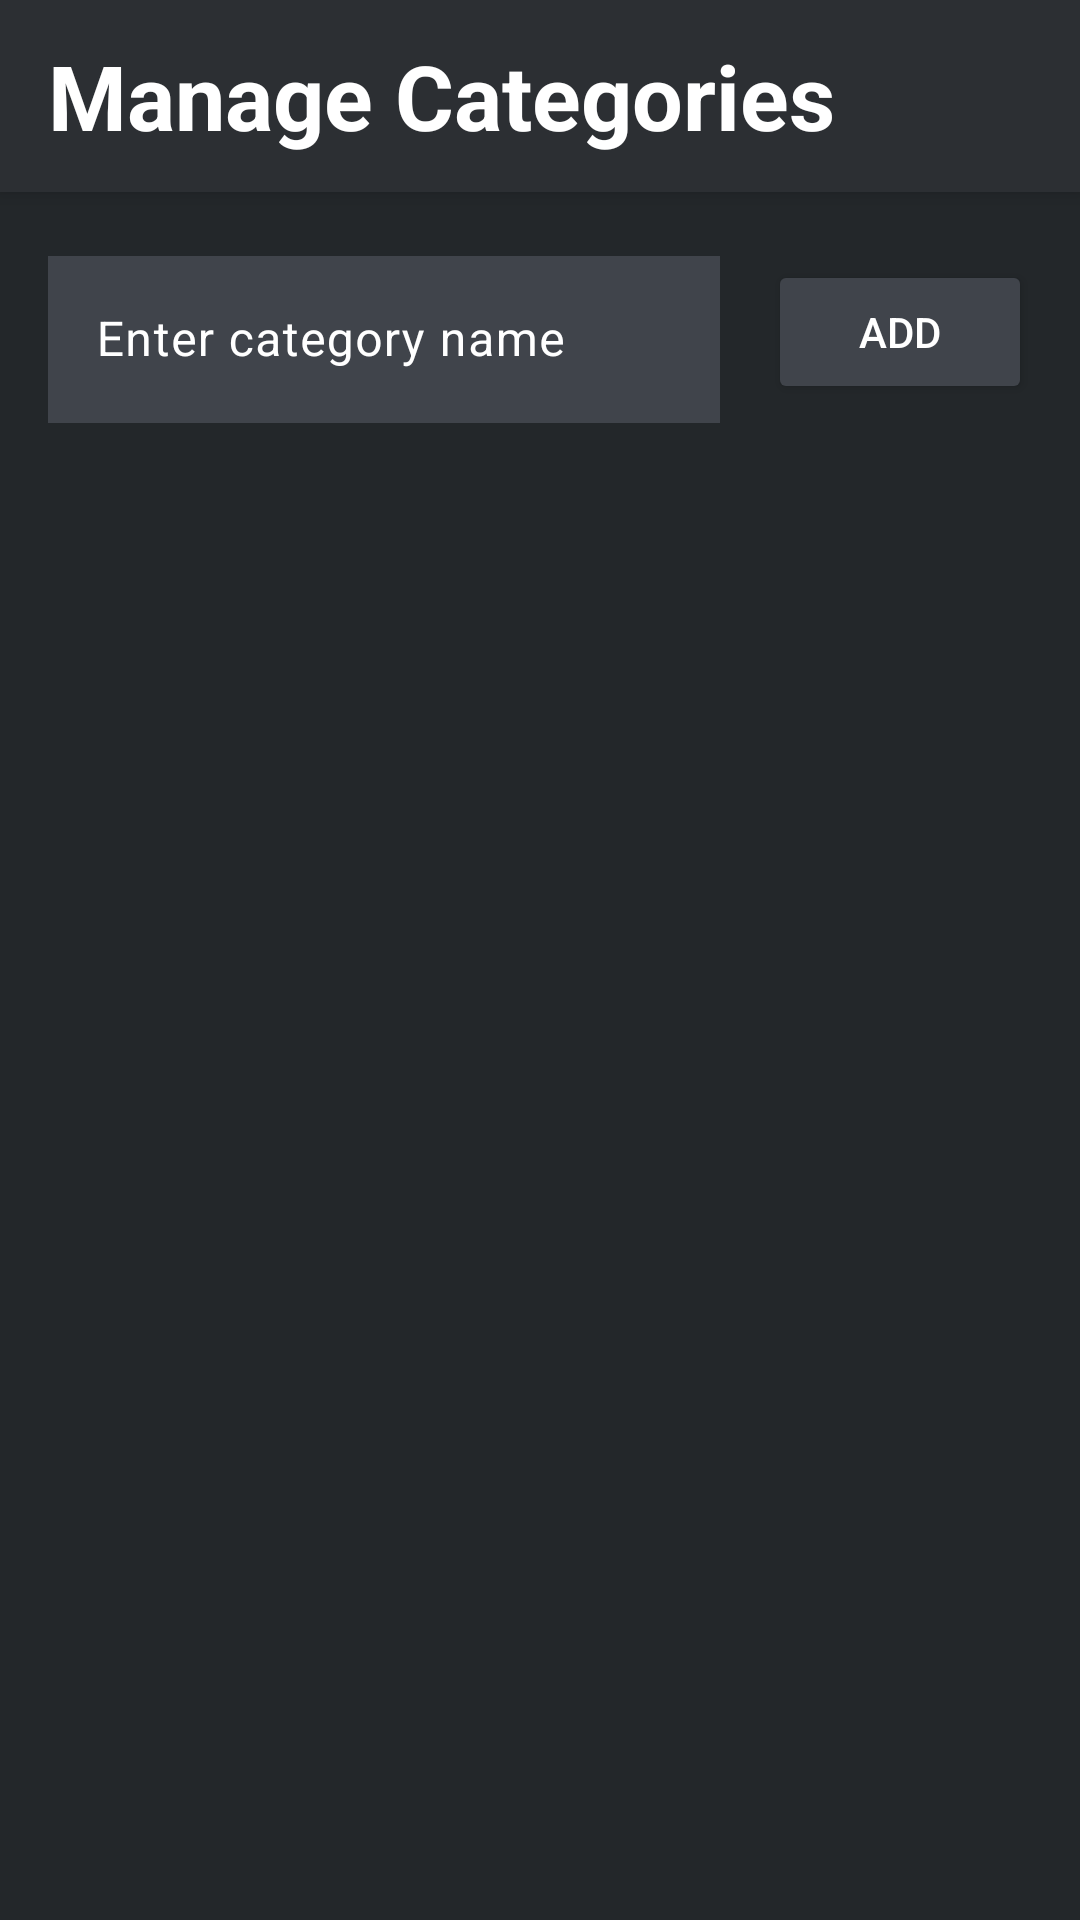

The Android layout XML behind this screen, and the referenced resources:
<!-- AndroidManifest.xml: application theme Theme.Databank -->
<!-- res/layout/activity_manage_categories.xml -->
<?xml version="1.0" encoding="utf-8"?>
<androidx.constraintlayout.widget.ConstraintLayout
    xmlns:android="http://schemas.android.com/apk/res/android"
    xmlns:app="http://schemas.android.com/apk/res-auto"
    xmlns:tools="http://schemas.android.com/tools"
    android:id="@+id/manageCategoriesLayout"
    android:layout_width="match_parent"
    android:layout_height="match_parent"
    android:background="@color/background"
    android:fitsSystemWindows="true"
    tools:context=".ManageCategoriesActivity">

    <Toolbar
        android:id="@+id/categoriesAppbar"
        android:layout_width="match_parent"
        android:layout_height="?attr/actionBarSize"
        android:background="@color/appbar"
        android:elevation="4dp"
        android:title="@string/manage_categories"
        android:titleTextAppearance="@style/AppbarTitle"
        app:layout_constraintTop_toTopOf="parent"
        app:layout_constraintStart_toStartOf="parent"
        app:layout_constraintEnd_toEndOf="parent"/>

    <com.google.android.material.textfield.TextInputLayout
        android:id="@+id/textInputNewCategory"
        android:layout_width="0dp"
        android:layout_height="wrap_content"
        android:layout_margin="16dp"
        android:textColorHint="@color/white"
        app:layout_constraintTop_toBottomOf="@id/categoriesAppbar"
        app:layout_constraintStart_toStartOf="parent"
        app:layout_constraintEnd_toStartOf="@id/addCategoryButton">

        <com.google.android.material.textfield.TextInputEditText
            android:id="@+id/newCategoryInput"
            android:layout_width="match_parent"
            android:layout_height="wrap_content"
            android:background="@color/rowItem"
            android:textColor="@color/white"
            android:hint="@string/category_name_hint"
            android:inputType="text" />

    </com.google.android.material.textfield.TextInputLayout>

    <Button
        android:id="@+id/addCategoryButton"
        android:layout_width="wrap_content"
        android:layout_height="wrap_content"
        android:layout_marginEnd="16dp"
        android:text="@string/add"
        android:textColor="@color/white"
        android:backgroundTint="@color/rowItem"
        app:layout_constraintTop_toTopOf="@id/textInputNewCategory"
        app:layout_constraintBottom_toBottomOf="@id/textInputNewCategory"
        app:layout_constraintEnd_toEndOf="parent"/>

    <androidx.recyclerview.widget.RecyclerView
        android:id="@+id/categoriesRecyclerView"
        android:layout_width="0dp"
        android:layout_height="0dp"
        android:padding="16dp"
        android:scrollbars="vertical"
        app:layout_constraintTop_toBottomOf="@id/textInputNewCategory"
        app:layout_constraintBottom_toBottomOf="parent"
        app:layout_constraintStart_toStartOf="parent"
        app:layout_constraintEnd_toEndOf="parent"/>

</androidx.constraintlayout.widget.ConstraintLayout>
<!-- resources referenced by this layout -->
<resources>
  <color name="appbar">#2c2f33</color>
  <color name="background">#23272a</color>
  <color name="rowItem">#40444b</color>
  <color name="white">#FFFFFF</color>
  <string name="add">Add</string>
  <string name="category_name_hint">Enter category name</string>
  <string name="manage_categories">Manage Categories</string>
  <style name="AppbarTitle" parent="TextAppearance.Material3.TitleLarge">
          <item name="android:textSize">30sp</item>
          <item name="android:textStyle">bold</item>
          <item name="android:textColor">@color/white</item>
          <item name="android:background">@color/appbar</item>
      </style>
  <style name="Theme.Databank" parent="Theme.Material3.Dark.NoActionBar">
          <item name="actionBarStyle">@style/CustomToolBar</item>
      </style>
  <style name="CustomToolBar" parent="Widget.Material3.Toolbar">
          <item name="titleTextAppearance">@style/AppbarTitle</item>
      </style>
</resources>
